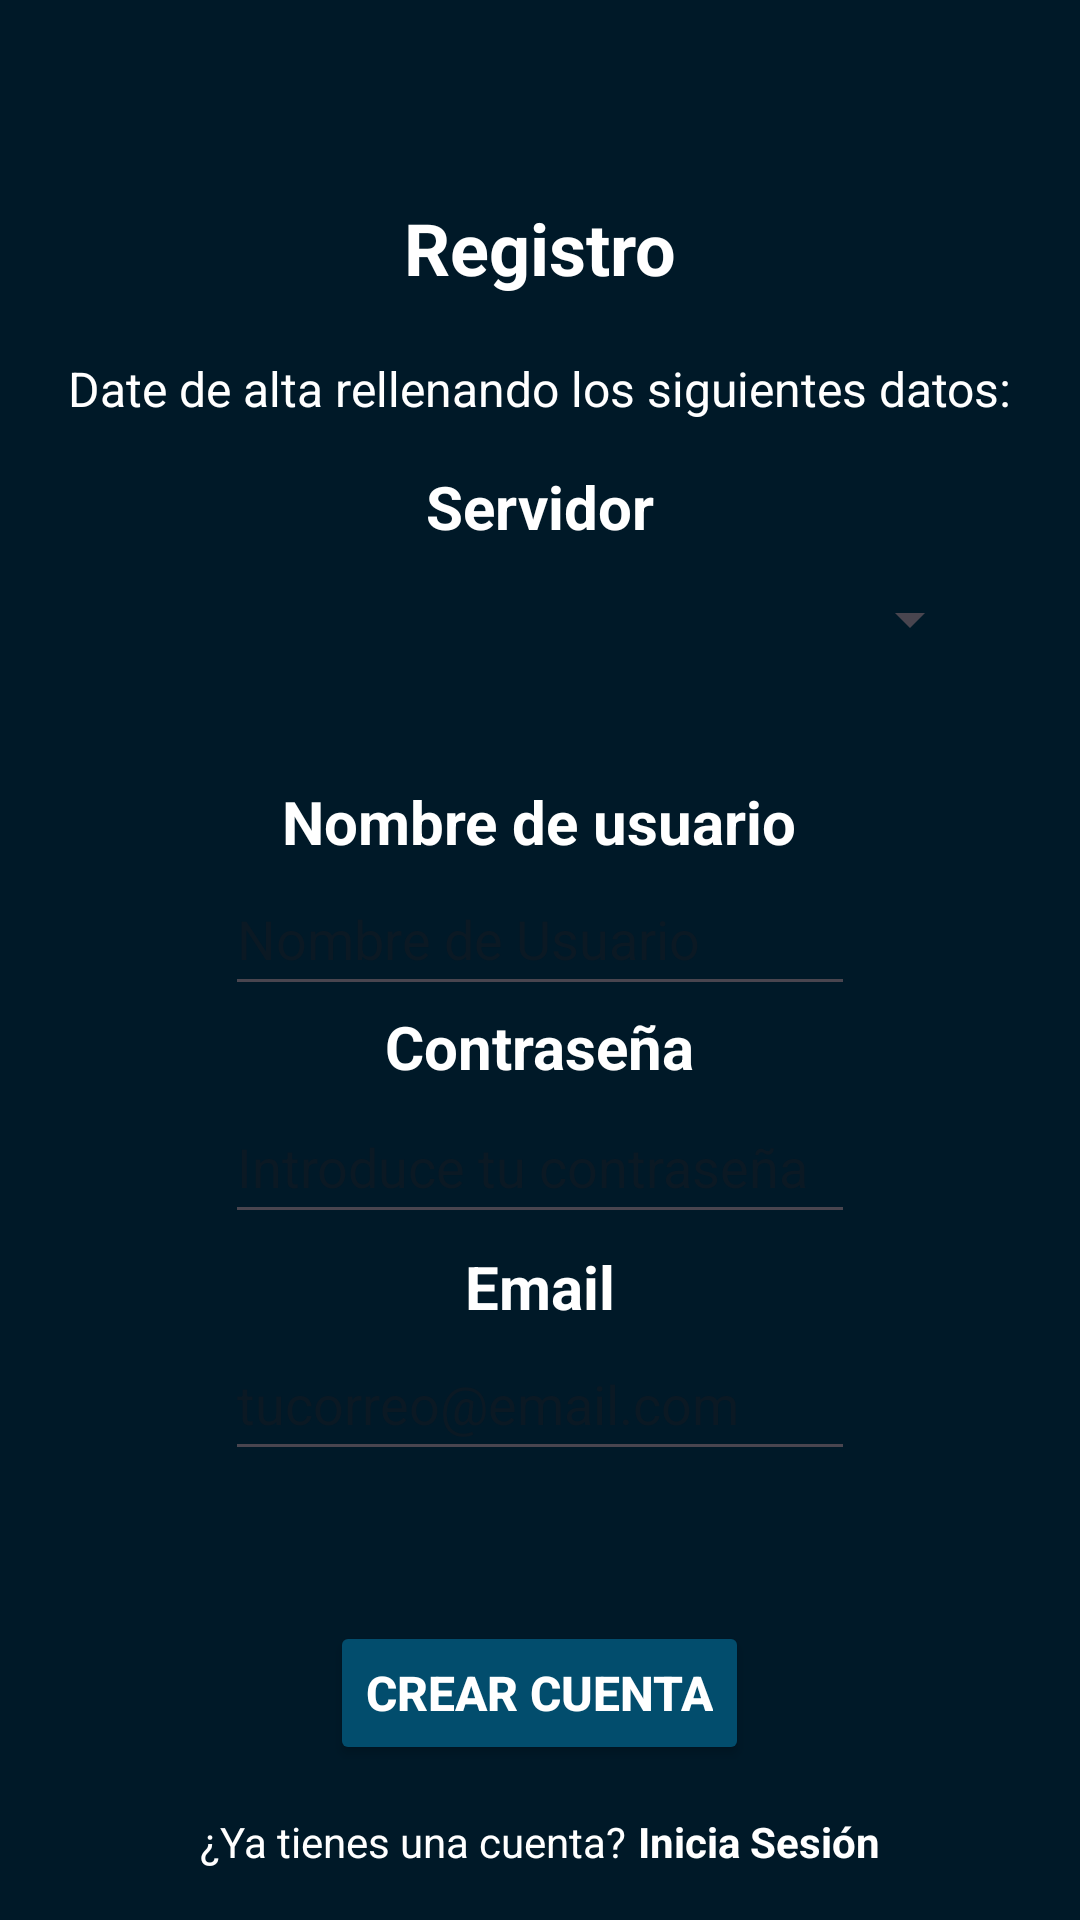

The Android layout XML behind this screen, and the referenced resources:
<!-- AndroidManifest.xml: application theme Theme.MyApplication -->
<!-- res/layout/activity_registro.xml -->
<?xml version="1.0" encoding="utf-8"?>
<RelativeLayout xmlns:android="http://schemas.android.com/apk/res/android"
    xmlns:app="http://schemas.android.com/apk/res-auto"
    xmlns:tools="http://schemas.android.com/tools"
    android:layout_width="match_parent"
    android:layout_height="match_parent"
    tools:context=".Registro">


    <LinearLayout
        android:layout_width="wrap_content"
        android:layout_height="wrap_content"
        android:layout_centerInParent="true"
        android:gravity="center_horizontal"
        android:orientation="vertical"
        tools:ignore="UselessParent">


        <TextView
            android:id="@+id/textRegistro"
            android:layout_width="wrap_content"
            android:layout_height="wrap_content"
            android:layout_marginTop="50dp"
            android:text="@string/textRegistro"
            android:textSize="24sp"
            android:textStyle="bold"
            app:layout_constraintStart_toStartOf="parent"
            app:layout_constraintTop_toTopOf="parent" />

        <TextView
            android:id="@+id/textDescRegistro"
            android:layout_width="wrap_content"
            android:layout_height="wrap_content"
            android:layout_marginTop="20dp"
            android:text="@string/descRegistro"
            android:textSize="16sp"
            app:layout_constraintStart_toStartOf="parent"
            app:layout_constraintTop_toBottomOf="@+id/textRegistro" />


        <TextView
            android:id="@+id/textServidor"
            android:layout_width="wrap_content"
            android:layout_height="wrap_content"
            android:layout_marginTop="15dp"
            android:text="@string/textoServidor"
            android:textSize="20sp"
            android:textStyle="bold"
            android:layout_above="@+id/selector_servidor"
            android:layout_centerHorizontal="true"
            app:layout_constraintEnd_toEndOf="parent"
            app:layout_constraintStart_toStartOf="parent" />

        <Spinner
            android:id="@+id/selector_servidor"
            android:layout_width="match_parent"
            android:layout_height="wrap_content"
            android:layout_above="@+id/textNombreUsuario"
            android:layout_marginHorizontal="10dp"
            android:layout_marginBottom="0dp"
            android:autofillHints="username"
            android:ems="10"
            android:inputType="text"
            android:minHeight="48dp"
            app:layout_constraintBottom_toTopOf="@+id/textUsername"
            app:layout_constraintEnd_toEndOf="parent"
            app:layout_constraintHorizontal_bias="0.417"
            app:layout_constraintStart_toStartOf="parent"
            app:layout_constraintTop_toBottomOf="@+id/textServidor"
            app:layout_constraintVertical_bias="0.464" />

        <TextView
            android:id="@+id/textNombreUsuario"
            android:layout_width="wrap_content"
            android:layout_height="wrap_content"
            android:layout_marginTop="30dp"
            android:text="@string/textNombreUsuario"
            android:textSize="20sp"
            android:textStyle="bold"
            app:layout_constraintStart_toStartOf="parent"
            app:layout_constraintTop_toBottomOf="@+id/selector_servidor" />

        <EditText
            android:id="@+id/etUsername"
            android:layout_width="wrap_content"
            android:layout_height="48dp"
            android:ems="10"
            android:hint="@string/pistaUsername"
            android:importantForAutofill="no"
            android:inputType="text"
            app:layout_constraintStart_toStartOf="parent"
            app:layout_constraintTop_toBottomOf="@+id/textNombreUsuario"
            tools:text="Username" />

        <TextView
            android:id="@+id/textContraseña"
            android:layout_width="wrap_content"
            android:layout_height="wrap_content"
            android:text="@string/textoPassword"
            android:textSize="20sp"
            android:textStyle="bold"
            app:layout_constraintStart_toStartOf="parent"
            app:layout_constraintTop_toBottomOf="@+id/etCorreo" />

        <EditText
            android:id="@+id/etPassword"
            android:layout_width="wrap_content"
            android:layout_height="wrap_content"
            android:layout_marginTop="1dp"
            android:ems="10"
            android:importantForAutofill="no"
            android:inputType="textPassword"
            android:minHeight="48dp"
            app:layout_constraintStart_toStartOf="parent"
            app:layout_constraintTop_toBottomOf="@+id/textContraseña"
            android:hint="@string/pistaContraseña"/>

        <TextView
            android:id="@+id/textCorreo"
            android:layout_width="wrap_content"
            android:layout_height="wrap_content"
            android:layout_marginTop="4dp"
            android:text="@string/textoEmail"
            android:textSize="20sp"
            android:textStyle="bold"
            app:layout_constraintStart_toStartOf="parent"
            app:layout_constraintTop_toBottomOf="@+id/etUsername" />

        <EditText
            android:id="@+id/etCorreo"
            android:layout_width="wrap_content"
            android:layout_height="wrap_content"
            android:autofillHints="emailAddress"
            android:ems="10"
            android:inputType="textEmailAddress"
            android:minHeight="48dp"
            app:layout_constraintStart_toStartOf="parent"
            app:layout_constraintTop_toBottomOf="@+id/textCorreo"
            tools:text="tu@correo.com"
            android:hint="@string/pistaEmail"/>

        <Button
            android:id="@+id/btnCompletar"
            android:layout_width="wrap_content"
            android:layout_height="wrap_content"
            android:layout_marginTop="50dp"
            android:backgroundTint="#024D6D"
            android:text="@string/btnCrearCuenta"
            android:textColor="#FFFFFF"
            android:textSize="16sp"
            android:textStyle="bold"
            app:layout_constraintStart_toStartOf="parent"
            app:layout_constraintTop_toBottomOf="@+id/etPassword" />




        <LinearLayout
            android:layout_width="wrap_content"
            android:layout_height="wrap_content"
            android:orientation="horizontal"
            android:layout_centerInParent="true"
            tools:ignore="ObsoleteLayoutParam">

            <TextView
                android:id="@+id/textCuentaExistente"
                android:layout_width="wrap_content"
                android:layout_height="wrap_content"
                android:layout_marginTop="16dp"
                android:text="@string/textCuentaExistente"
                app:layout_constraintStart_toStartOf="parent"
                app:layout_constraintTop_toBottomOf="@+id/btnCompletar" />

            <TextView
                android:id="@+id/goLogin"
                android:layout_width="wrap_content"
                android:layout_height="wrap_content"
                android:layout_marginStart="4dp"
                android:layout_marginTop="16dp"
                android:text="@string/btnTextLogin"
                android:textStyle="bold"
                app:layout_constraintStart_toEndOf="@+id/textCuentaExistente"
                app:layout_constraintTop_toBottomOf="@+id/btnCompletar" />




        </LinearLayout>





    </LinearLayout>

</RelativeLayout>
<!-- resources referenced by this layout -->
<resources>
  <string name="btnCrearCuenta">Crear Cuenta</string>
  <string name="btnTextLogin">Inicia Sesión</string>
  <string name="descRegistro">Date de alta rellenando los siguientes datos:</string>
  <string name="pistaEmail">tucorreo@email.com</string>
  <string name="pistaUsername">Nombre de Usuario</string>
  <string name="textCuentaExistente">¿Ya tienes una cuenta?</string>
  <string name="textNombreUsuario">Nombre de usuario</string>
  <string name="textRegistro">Registro</string>
  <string name="textoEmail">Email</string>
  <string name="textoPassword">Contraseña</string>
  <string name="textoServidor">Servidor</string>
  <style name="Theme.MyApplication" parent="Base.Theme.MyApplication" />
  <style name="Base.Theme.MyApplication" parent="Theme.Material3.DayNight.NoActionBar">
          
          
  
          
          <item name="android:windowBackground">#001928</item>
          
          <item name="android:textColor">@android:color/white</item>
          
          <item name="starColor">@android:color/white</item>
          
          <item name="spinnerBackgroundColor">#001928</item>
          <item name="spinnerTextColor">@android:color/white</item>
          <item name="editTextColor">@android:color/white</item>
  
  
      </style>
</resources>
